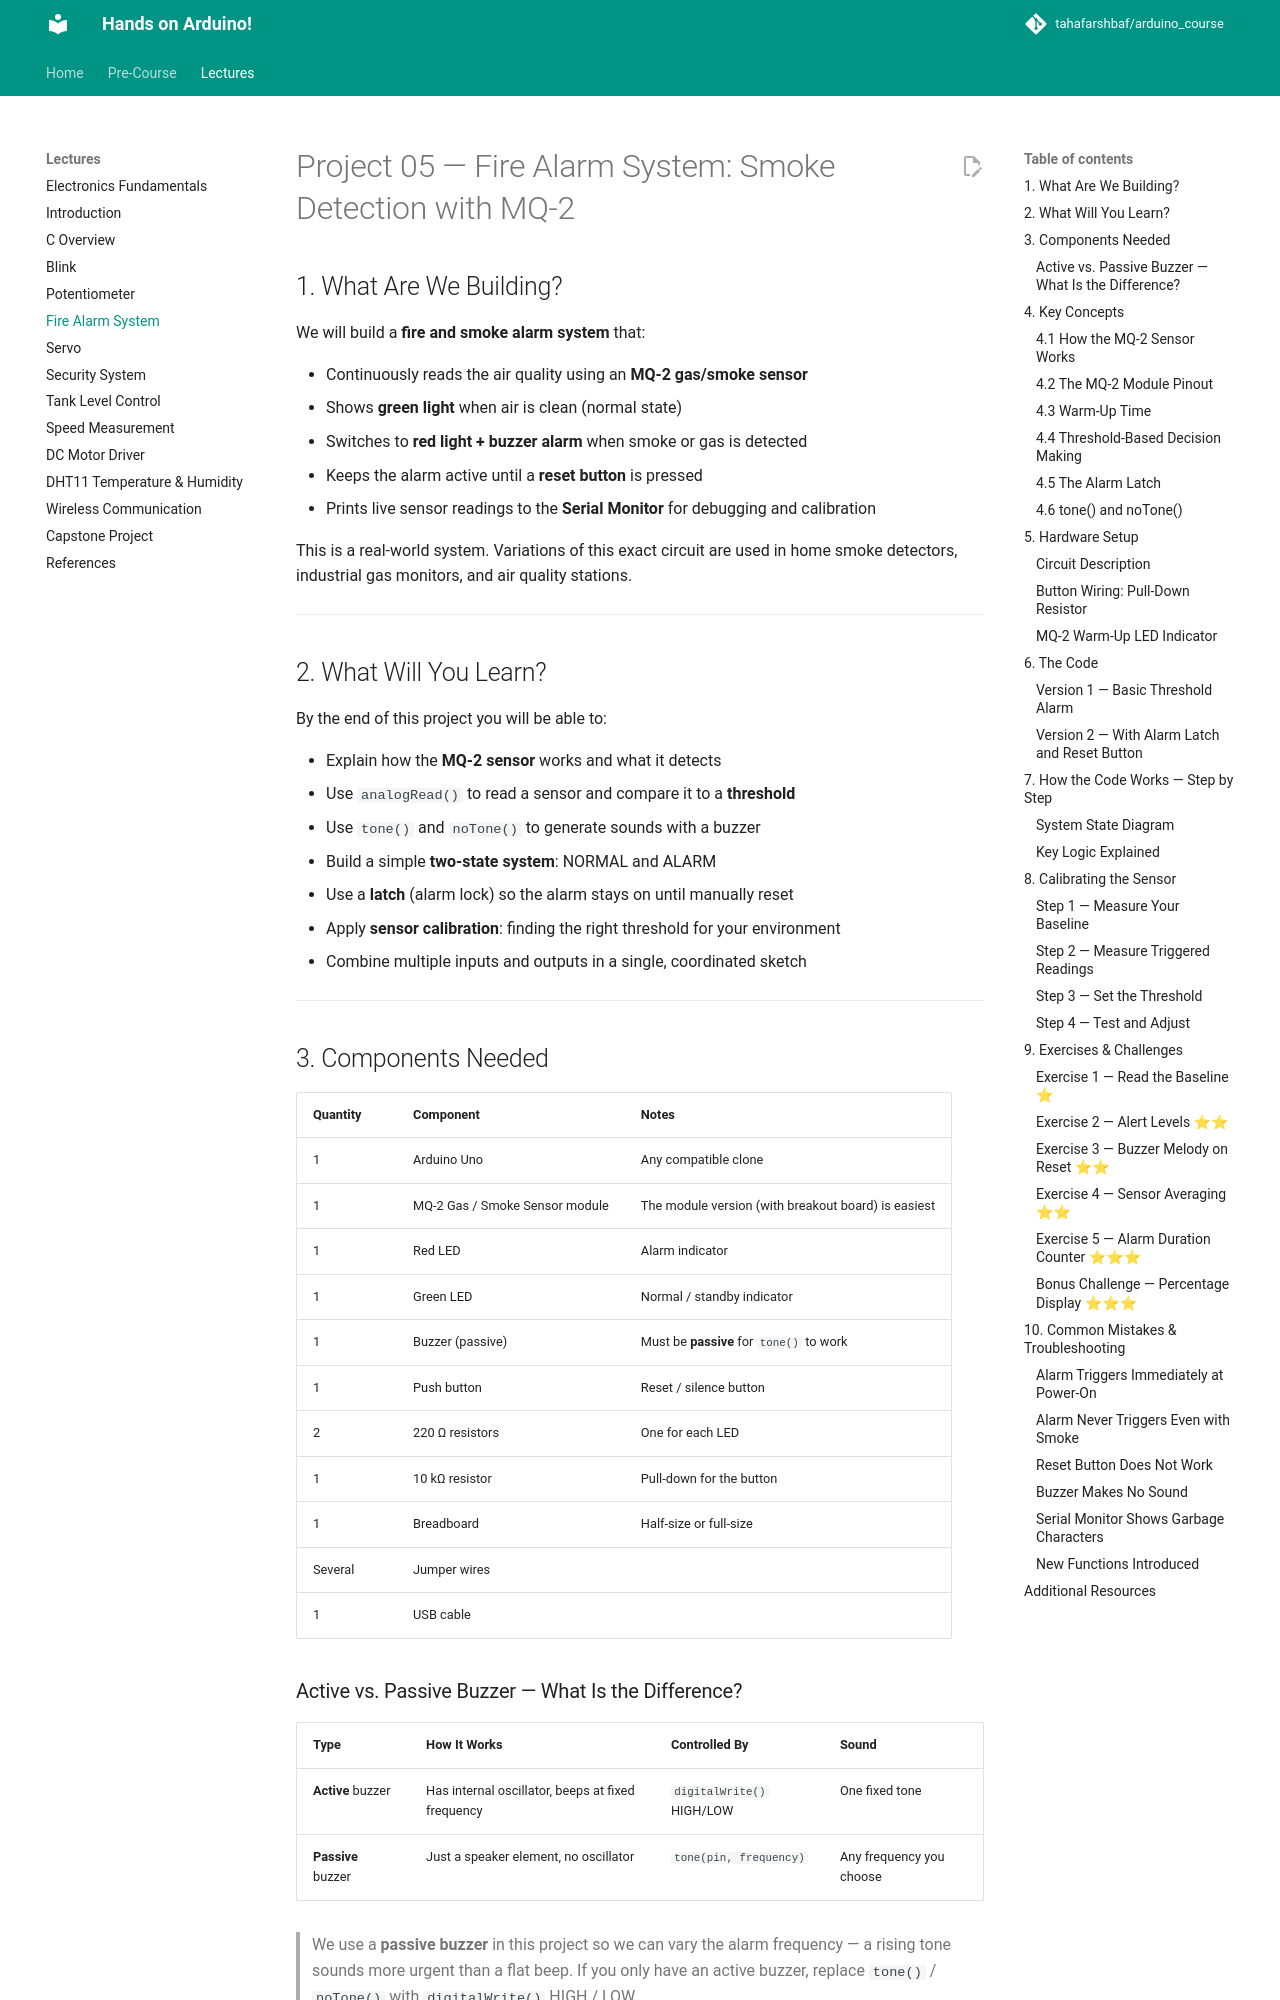

repository: tahafarshbaf/arduino_course · page: Lectures/05-Fire Alarm System/index.html · generator: mkdocs

# Project 05 — Fire Alarm System: Smoke Detection with MQ-2


## 1. What Are We Building?

We will build a **fire and smoke alarm system** that:

- Continuously reads the air quality using an **MQ-2 gas/smoke sensor**
- Shows **green light** when air is clean (normal state)
- Switches to **red light + buzzer alarm** when smoke or gas is detected
- Keeps the alarm active until a **reset button** is pressed
- Prints live sensor readings to the **Serial Monitor** for debugging and calibration

This is a real-world system. Variations of this exact circuit are used in home smoke
detectors, industrial gas monitors, and air quality stations.

---

## 2. What Will You Learn?

By the end of this project you will be able to:

- Explain how the **MQ-2 sensor** works and what it detects
- Use `analogRead()` to read a sensor and compare it to a **threshold**
- Use `tone()` and `noTone()` to generate sounds with a buzzer
- Build a simple **two-state system**: NORMAL and ALARM
- Use a **latch** (alarm lock) so the alarm stays on until manually reset
- Apply **sensor calibration**: finding the right threshold for your environment
- Combine multiple inputs and outputs in a single, coordinated sketch

---

## 3. Components Needed

| Quantity | Component | Notes |
|----------|-----------|-------|
| 1 | Arduino Uno | Any compatible clone |
| 1 | MQ-2 Gas / Smoke Sensor module | The module version (with breakout board) is easiest |
| 1 | Red LED | Alarm indicator |
| 1 | Green LED | Normal / standby indicator |
| 1 | Buzzer (passive) | Must be **passive** for `tone()` to work |
| 1 | Push button | Reset / silence button |
| 2 | 220 Ω resistors | One for each LED |
| 1 | 10 kΩ resistor | Pull-down for the button |
| 1 | Breadboard | Half-size or full-size |
| Several | Jumper wires | |
| 1 | USB cable | |

### Active vs. Passive Buzzer — What Is the Difference?

| Type | How It Works | Controlled By | Sound |
|------|-------------|---------------|-------|
| **Active** buzzer | Has internal oscillator, beeps at fixed frequency | `digitalWrite()` HIGH/LOW | One fixed tone |
| **Passive** buzzer | Just a speaker element, no oscillator | `tone(pin, frequency)` | Any frequency you choose |

> We use a **passive buzzer** in this project so we can vary the alarm frequency —
> a rising tone sounds more urgent than a flat beep. If you only have an active buzzer,
> replace `tone()` / `noTone()` with `digitalWrite()` HIGH / LOW.

---

## 4. Key Concepts
